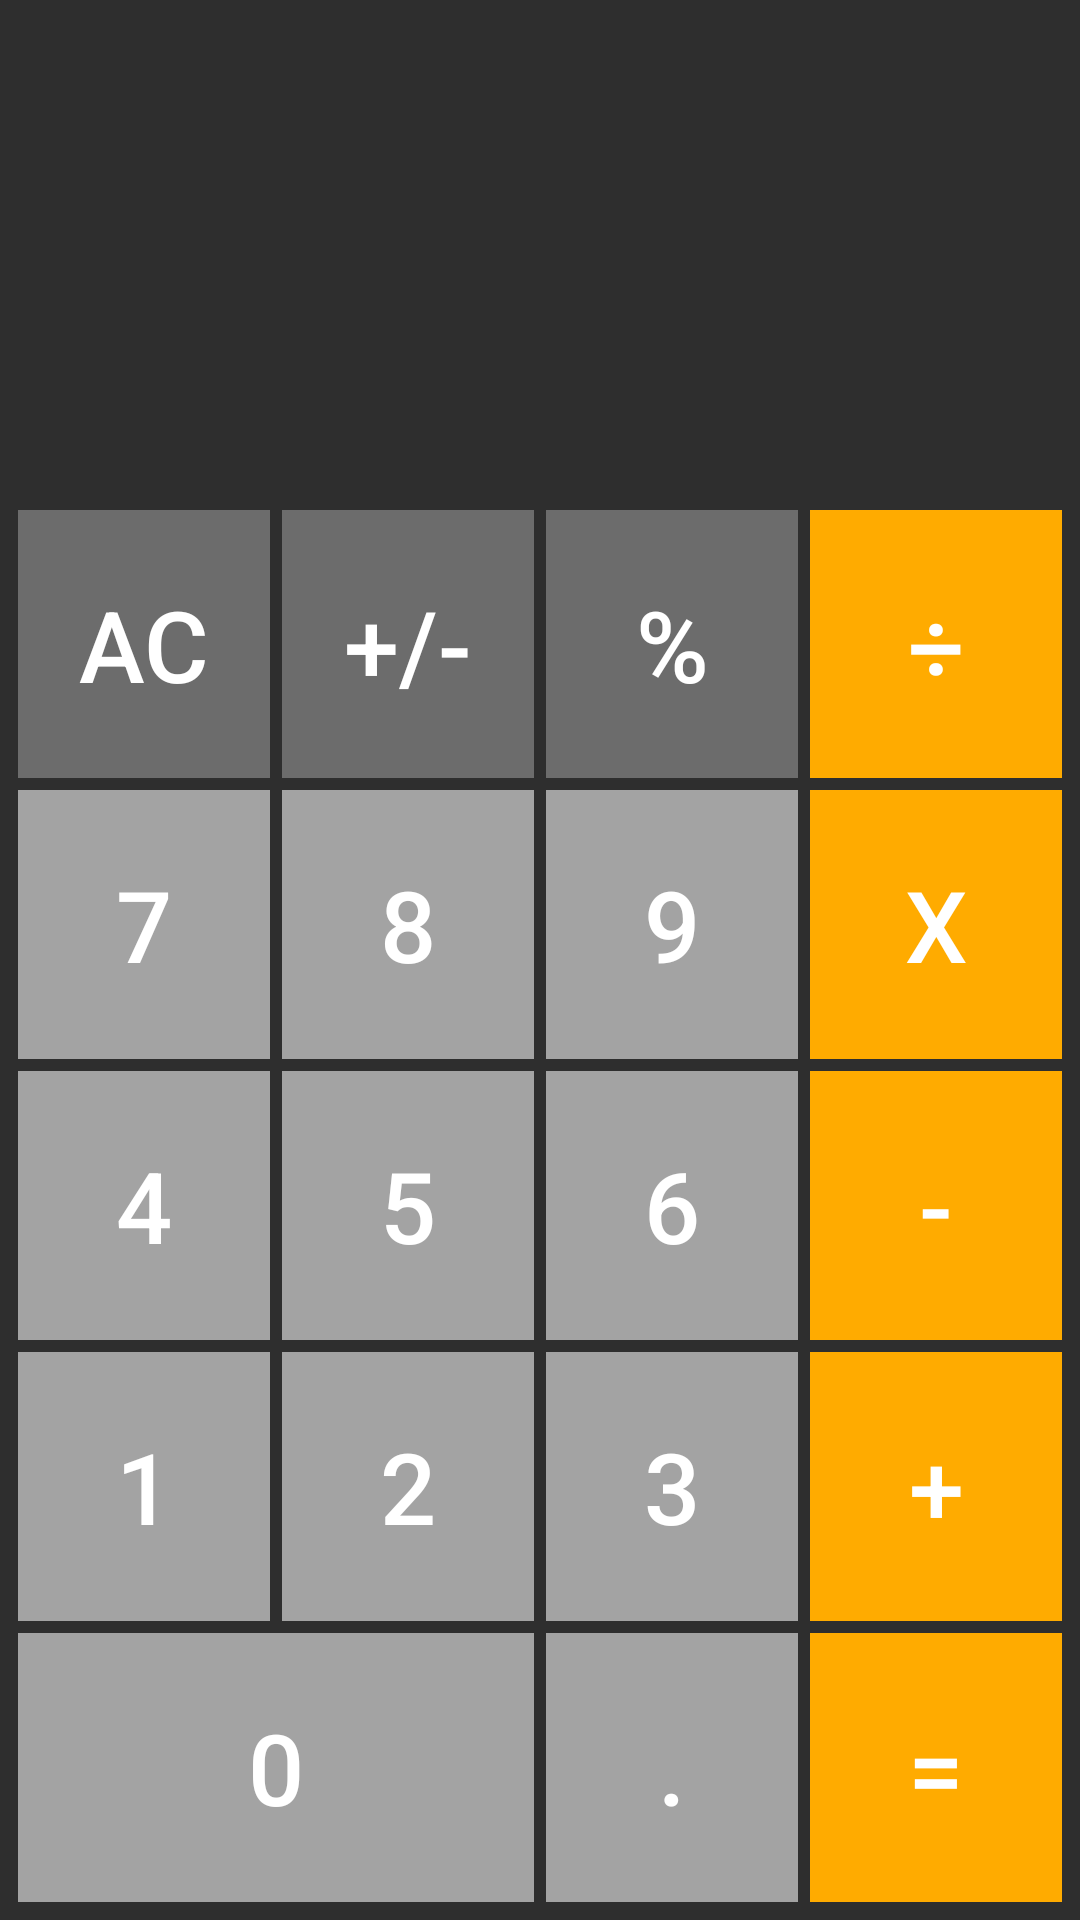

Write the Android layout XML for this screen, with the resource values it uses.
<!-- AndroidManifest.xml: application theme AppTheme -->
<!-- res/layout/activity_calc.xml -->
<?xml version="1.0" encoding="utf-8"?>
<RelativeLayout xmlns:android="http://schemas.android.com/apk/res/android"
    android:layout_width="match_parent"
    android:layout_height="match_parent"
    android:orientation="vertical"
    android:weightSum="6"
    android:background="@color/veryDarkGray"
    android:padding="4dp">

    <TextView
        android:id="@+id/small_text"
        android:layout_width="match_parent"
        android:layout_height="wrap_content"
        android:text=""
        android:gravity="end"
        android:textSize="16pt"
        android:layout_margin="8dp"
        android:textColor="@color/white"/>

    <TextView
        android:id="@+id/large_text"
        android:layout_width="match_parent"
        android:layout_height="wrap_content"
        android:text=""
        android:gravity="end"
        android:textSize="32pt"
        android:layout_margin="8dp"
        android:textColor="@color/white"
        android:layout_below="@id/small_text"/>

    <LinearLayout
        android:layout_width="match_parent"
        android:layout_height="match_parent"
        android:weightSum="5"
        android:orientation="vertical"
        android:layout_below="@id/large_text">

        <LinearLayout
            android:layout_width="match_parent"
            android:layout_height="0dp"
            android:layout_weight="1"
            android:weightSum="4">
            <Button
                android:id="@+id/clear"
                android:layout_width="0dp"
                android:layout_height="match_parent"
                android:layout_weight="1"
                android:text="AC"
                android:textColor="@color/white"
                android:background="@drawable/background_darkgray"
                android:textSize="16pt"
                />
            <Button
                android:id="@+id/pm"
                android:layout_width="0dp"
                android:layout_height="match_parent"
                android:layout_weight="1"
                android:text="+/-"
                android:textColor="@color/white"
                android:background="@drawable/background_darkgray"
                android:textSize="16pt"
                />
            <Button
                android:id="@+id/div100"
                android:layout_width="0dp"
                android:layout_height="match_parent"
                android:layout_weight="1"
                android:text="%"
                android:textColor="@color/white"
                android:background="@drawable/background_darkgray"
                android:textSize="16pt"
                />
            <Button
                android:id="@+id/div"
                android:layout_width="0dp"
                android:layout_height="match_parent"
                android:layout_weight="1"
                android:text="÷"
                android:textColor="@color/white"
                android:background="@drawable/background_orange"
                android:textSize="16pt"
                />
        </LinearLayout>
        <LinearLayout
            android:layout_width="match_parent"
            android:layout_height="0dp"
            android:layout_weight="1"
            android:weightSum="4">
            <Button
                android:id="@+id/seven"
                android:layout_width="0dp"
                android:layout_height="match_parent"
                android:layout_weight="1"
                android:text="7"
                android:textColor="@color/white"
                android:background="@drawable/background_gray"
                android:textSize="16pt"
                />
            <Button
                android:id="@+id/eight"
                android:layout_width="0dp"
                android:layout_height="match_parent"
                android:layout_weight="1"
                android:text="8"
                android:textColor="@color/white"
                android:background="@drawable/background_gray"
                android:textSize="16pt"
                />
            <Button
                android:id="@+id/nine"
                android:layout_width="0dp"
                android:layout_height="match_parent"
                android:layout_weight="1"
                android:text="9"
                android:textColor="@color/white"
                android:background="@drawable/background_gray"
                android:textSize="16pt"
                />
            <Button
                android:id="@+id/multi"
                android:layout_width="0dp"
                android:layout_height="match_parent"
                android:layout_weight="1"
                android:text="X"
                android:textColor="@color/white"
                android:background="@drawable/background_orange"
                android:textSize="16pt"
                />
        </LinearLayout>
        <LinearLayout
            android:layout_width="match_parent"
            android:layout_height="0dp"
            android:layout_weight="1"
            android:weightSum="4">
            <Button
                android:id="@+id/four"
                android:layout_width="0dp"
                android:layout_height="match_parent"
                android:layout_weight="1"
                android:text="4"
                android:textColor="@color/white"
                android:background="@drawable/background_gray"
                android:textSize="16pt"
                />
            <Button
                android:id="@+id/five"
                android:layout_width="0dp"
                android:layout_height="match_parent"
                android:layout_weight="1"
                android:text="5"
                android:textColor="@color/white"
                android:background="@drawable/background_gray"
                android:textSize="16pt"
                />
            <Button
                android:id="@+id/six"
                android:layout_width="0dp"
                android:layout_height="match_parent"
                android:layout_weight="1"
                android:text="6"
                android:textColor="@color/white"
                android:background="@drawable/background_gray"
                android:textSize="16pt"
                />
            <Button
                android:id="@+id/minus"
                android:layout_width="0dp"
                android:layout_height="match_parent"
                android:layout_weight="1"
                android:text="-"
                android:textColor="@color/white"
                android:background="@drawable/background_orange"
                android:textSize="16pt"
                />
        </LinearLayout>
        <LinearLayout
            android:layout_width="match_parent"
            android:layout_height="0dp"
            android:layout_weight="1"
            android:weightSum="4">
            <Button
                android:id="@+id/one"
                android:layout_width="0dp"
                android:layout_height="match_parent"
                android:layout_weight="1"
                android:text="1"
                android:textColor="@color/white"
                android:background="@drawable/background_gray"
                android:textSize="16pt"
                />
            <Button
                android:id="@+id/two"
                android:layout_width="0dp"
                android:layout_height="match_parent"
                android:layout_weight="1"
                android:text="2"
                android:textColor="@color/white"
                android:background="@drawable/background_gray"
                android:textSize="16pt"
                />
            <Button
                android:id="@+id/three"
                android:layout_width="0dp"
                android:layout_height="match_parent"
                android:layout_weight="1"
                android:text="3"
                android:textColor="@color/white"
                android:background="@drawable/background_gray"
                android:textSize="16pt"
                />
            <Button
                android:id="@+id/plus"
                android:layout_width="0dp"
                android:layout_height="match_parent"
                android:layout_weight="1"
                android:text="+"
                android:textColor="@color/white"
                android:background="@drawable/background_orange"
                android:textSize="16pt"
                />
        </LinearLayout>
        <LinearLayout
            android:layout_width="match_parent"
            android:layout_height="0dp"
            android:layout_weight="1"
            android:weightSum="4">
            <Button
                android:id="@+id/zero"
                android:layout_width="0dp"
                android:layout_height="match_parent"
                android:layout_weight="2"
                android:text="0"
                android:textColor="@color/white"
                android:background="@drawable/background_gray"
                android:textSize="16pt"
                />
            <Button
                android:id="@+id/dot"
                android:layout_width="0dp"
                android:layout_height="match_parent"
                android:layout_weight="1"
                android:text="."
                android:textColor="@color/white"
                android:background="@drawable/background_gray"
                android:textSize="16pt"
                />
            <Button
                android:id="@+id/ans"
                android:layout_width="0dp"
                android:layout_height="match_parent"
                android:layout_weight="1"
                android:text="="
                android:textColor="@color/white"
                android:background="@drawable/background_orange"
                android:textSize="16pt"
                />
        </LinearLayout>
    </LinearLayout>
</RelativeLayout>
<!-- resources referenced by this layout -->
<resources>
  <color name="veryDarkGray">#2E2E2E</color>
  <color name="white">#FFFFFF</color>
  <!-- drawable background_darkgray (drawable) -->
  <?xml version="1.0" encoding="utf-8"?>
  <shape xmlns:android="http://schemas.android.com/apk/res/android"
      android:shape="rectangle">
      <solid android:color="@color/darkGray"/>
      <stroke android:width="2dp" android:color="@color/veryDarkGray" />
  </shape>
  <!-- drawable background_gray (drawable) -->
  <?xml version="1.0" encoding="utf-8"?>
  <shape xmlns:android="http://schemas.android.com/apk/res/android"
      android:shape="rectangle">
      <solid android:color="@color/gray"/>
      <stroke android:width="2dp" android:color="@color/veryDarkGray" />
  </shape>
  <!-- drawable background_orange (drawable) -->
  <?xml version="1.0" encoding="utf-8"?>
  <shape xmlns:android="http://schemas.android.com/apk/res/android"
      android:shape="rectangle">
      <solid android:color="@color/orange"/>
      <stroke android:width="2dp" android:color="@color/veryDarkGray" />
  </shape>
  <style name="AppTheme" parent="Theme.AppCompat.Light.DarkActionBar">
          
          <item name="colorPrimary">@color/colorPrimary</item>
          <item name="colorPrimaryDark">@color/colorPrimaryDark</item>
          <item name="colorAccent">@color/colorAccent</item>
      </style>
  <color name="darkGray">#6C6C6C</color>
  <color name="gray">#A3A3A3</color>
  <color name="orange">#FFAB00</color>
  <color name="colorPrimary">#6200EE</color>
  <color name="colorPrimaryDark">#3700B3</color>
  <color name="colorAccent">#03DAC5</color>
</resources>
